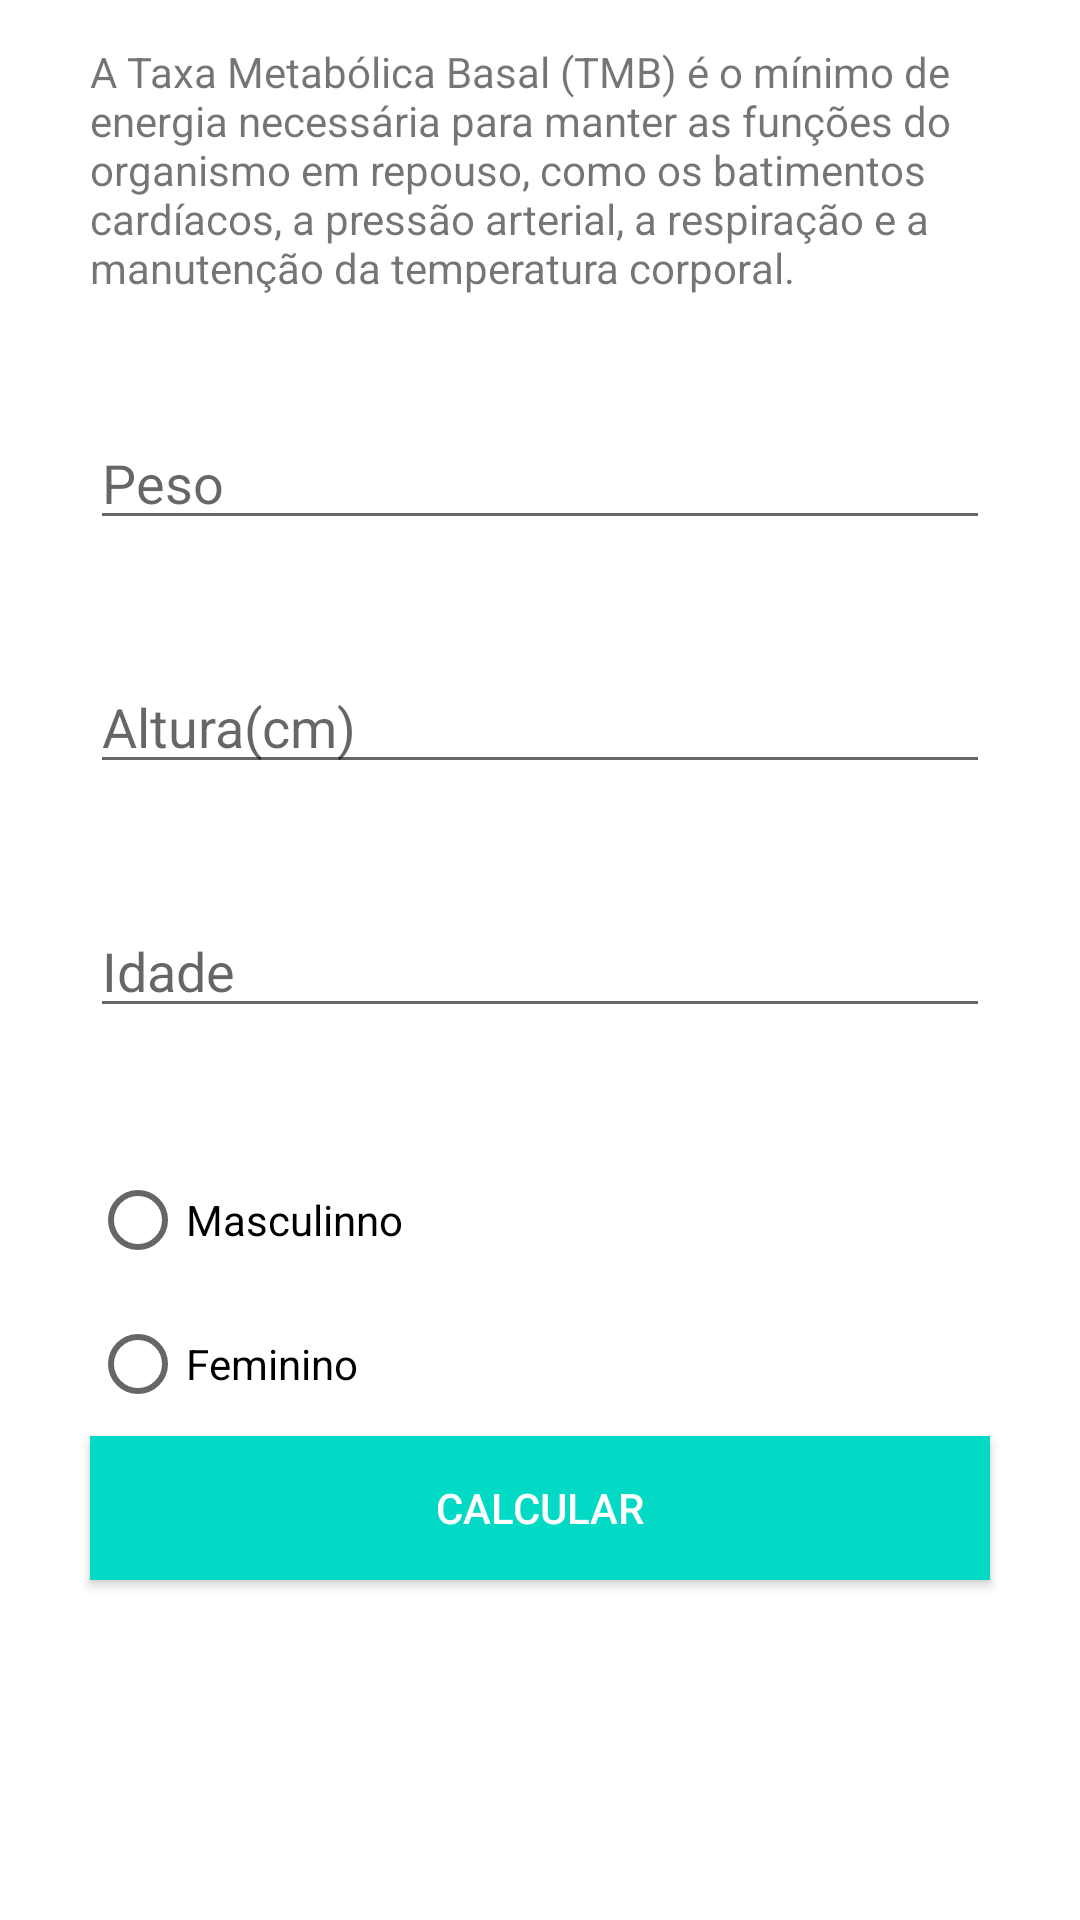

Here is an Android app screen rendered from its layout file. Give the layout XML and the strings, colors and styles it references.
<!-- AndroidManifest.xml: application theme Theme.FitnessTecnet -->
<!-- res/layout/activity_tbm.xml -->
<?xml version="1.0" encoding="utf-8"?>
<ScrollView xmlns:android="http://schemas.android.com/apk/res/android"
    xmlns:app="http://schemas.android.com/apk/res-auto"
    xmlns:tools="http://schemas.android.com/tools"
    android:layout_width="match_parent"
    android:layout_height="match_parent">

    <LinearLayout
        android:layout_width="match_parent"
        android:layout_height="wrap_content"
        android:layout_gravity="center"
        android:orientation="vertical"
        tools:context=".ImcActivity">

        <TextView
            android:layout_width="match_parent"
            android:layout_height="wrap_content"
            android:layout_marginStart="30dp"
            android:layout_marginEnd="30dp"
            android:layout_marginBottom="40dp"
            android:text="@string/tbm_descricao" />
        <EditText
            android:id="@+id/edit_imc_peso"
            android:layout_width="match_parent"
            android:layout_height="wrap_content"
            android:layout_marginStart="30dp"
            android:layout_marginEnd="30dp"
            android:layout_marginBottom="40dp"
            android:inputType="number"
            android:maxLength="3"
            android:hint="@string/peso"/>
        <EditText
            android:id="@+id/edit_imc_altura"
            android:layout_width="match_parent"
            android:layout_height="wrap_content"
            android:layout_marginStart="30dp"
            android:layout_marginEnd="30dp"
            android:layout_marginBottom="40dp"
            android:inputType="number"
            android:maxLength="3"
            android:hint="@string/altura"/>

        <EditText
            android:id="@+id/edit_idade"
            android:layout_width="match_parent"
            android:layout_height="match_parent"
            android:layout_marginStart="30dp"
            android:layout_marginEnd="30dp"
            android:layout_marginBottom="40dp"
            android:hint="@string/idade"
            android:inputType="number"
            android:maxLength="3" />
<RadioGroup
    android:layout_width="wrap_content"
    android:layout_height="wrap_content">

    <RadioButton
        android:id="@+id/edit_Mas"
        android:layout_width="wrap_content"
        android:layout_height="wrap_content"
        android:text="Masculinno"
        android:layout_marginLeft="30dp"
        ></RadioButton>

    <RadioButton
        android:id="@+id/edit_Fe"
        android:layout_width="wrap_content"
        android:layout_height="wrap_content"
        android:text="Feminino"
        android:layout_marginLeft="30dp"
        ></RadioButton>

</RadioGroup>



        <Button
            android:id="@+id/botao_Tbm_calcula"
            android:layout_width="match_parent"
            android:layout_height="wrap_content"
            android:layout_marginStart="30dp"
            android:layout_marginEnd="30dp"
            android:layout_marginBottom="40dp"
            android:background="@color/teal_200"
            android:textColor="@android:color/white"
            android:text="@string/calcular"/>


        <TextView
            android:id="@+id/novo"
            android:layout_width="match_parent"
            android:layout_height="wrap_content"
            android:layout_marginStart="30dp"
            android:layout_marginEnd="30dp"
            android:layout_marginBottom="40dp"/>
    </LinearLayout>
</ScrollView>
<!-- resources referenced by this layout -->
<resources>
  <string name="altura">Altura(cm)</string>
  <string name="calcular">Calcular</string>
  <string name="idade">Idade</string>
  <string name="peso">Peso</string>
  <string name="tbm_descricao">A Taxa Metabólica Basal (TMB) é o mínimo de energia necessária para manter as funções do organismo em repouso, como os batimentos cardíacos, a pressão arterial, a respiração e a manutenção da temperatura corporal.</string>
  <style name="Theme.FitnessTecnet" parent="Theme.MaterialComponents.DayNight.DarkActionBar">
          
          <item name="colorPrimary">@color/purple_500</item>
          <item name="colorPrimaryVariant">@color/purple_700</item>
          <item name="colorOnPrimary">@color/white</item>
          
          <item name="colorSecondary">@color/teal_200</item>
          <item name="colorSecondaryVariant">@color/teal_700</item>
          <item name="colorOnSecondary">@color/black</item>
          
          <item name="android:statusBarColor" tools:targetApi="l">?attr/colorPrimaryVariant</item>
          
      </style>
  <!-- not gathered from this repository: default colours our renderer supplied (Android Studio template values) -->
  <color name="purple_500">#FF6200EE</color>
  <color name="purple_700">#FF3700B3</color>
  <color name="teal_200">#FF03DAC5</color>
  <color name="teal_700">#FF018786</color>
  <color name="black">#FF000000</color>
  <color name="white">#FFFFFFFF</color>
</resources>
